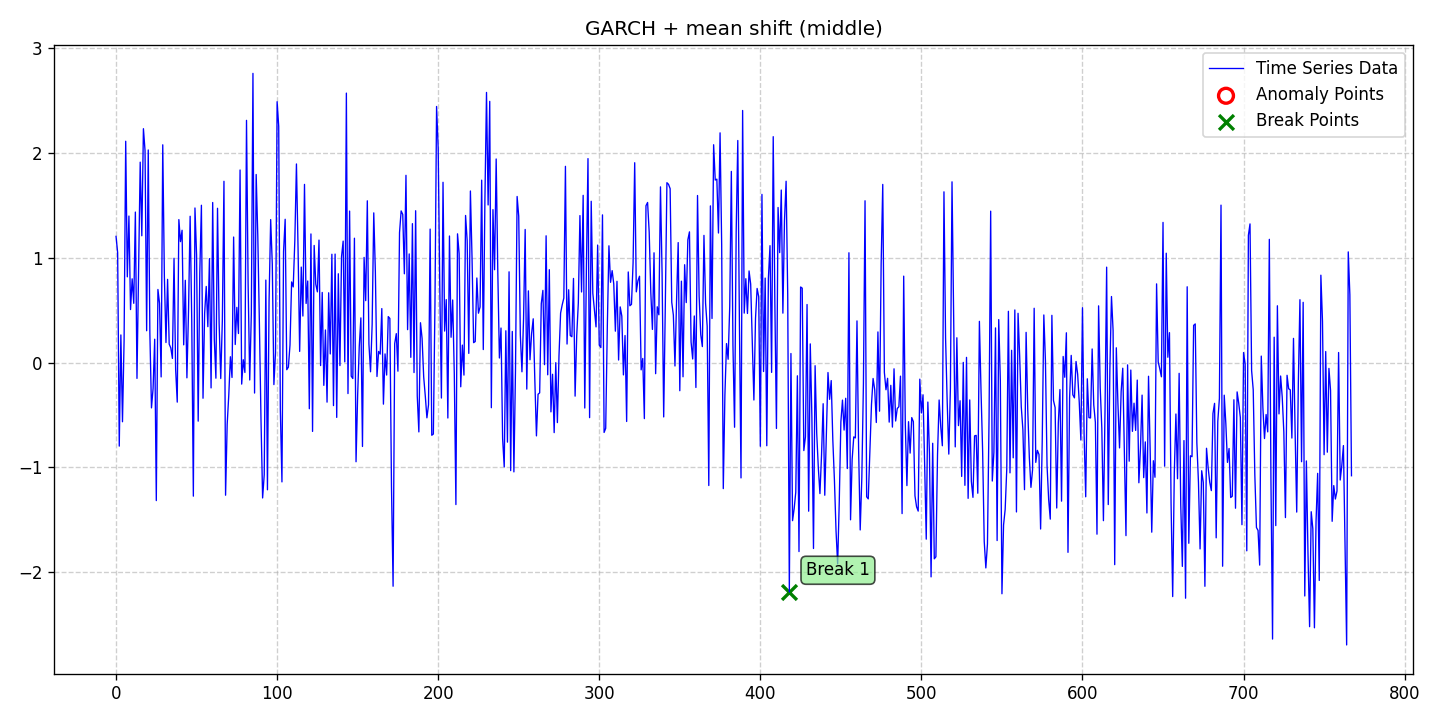

Data behind this chart, as committed beside it:
date, data, stationary, det_lin_up, det_lin_down, det_quad, det_cubic, det_exp, det_damped, stoc_trend, volatility, single_seas, multiple_seas, point_anom_single, point_anom_multi, collect_anom, context_anom, mean_shift, var_shift, trend_shift, point_anom_count, point_anom_location, point_anom_point, collect_anom_count
2020-01-01, 1.205, 0, 0, 0, 0, 0, 0, 0, 0, 1, 0, 0, 0, 0, 0, 0, 1, 0, 0, 0, none, , 0
2020-01-02, 1.049, 0, 0, 0, 0, 0, 0, 0, 0, 1, 0, 0, 0, 0, 0, 0, 1, 0, 0, 0, none, , 0
2020-01-03, -0.7975, 0, 0, 0, 0, 0, 0, 0, 0, 1, 0, 0, 0, 0, 0, 0, 1, 0, 0, 0, none, , 0
2020-01-04, 0.2642, 0, 0, 0, 0, 0, 0, 0, 0, 1, 0, 0, 0, 0, 0, 0, 1, 0, 0, 0, none, , 0
2020-01-05, -0.5648, 0, 0, 0, 0, 0, 0, 0, 0, 1, 0, 0, 0, 0, 0, 0, 1, 0, 0, 0, none, , 0
2020-01-06, 0.2123, 0, 0, 0, 0, 0, 0, 0, 0, 1, 0, 0, 0, 0, 0, 0, 1, 0, 0, 0, none, , 0
2020-01-07, 2.114, 0, 0, 0, 0, 0, 0, 0, 0, 1, 0, 0, 0, 0, 0, 0, 1, 0, 0, 0, none, , 0
2020-01-08, 0.8187, 0, 0, 0, 0, 0, 0, 0, 0, 1, 0, 0, 0, 0, 0, 0, 1, 0, 0, 0, none, , 0
2020-01-09, 1.399, 0, 0, 0, 0, 0, 0, 0, 0, 1, 0, 0, 0, 0, 0, 0, 1, 0, 0, 0, none, , 0
2020-01-10, 0.5064, 0, 0, 0, 0, 0, 0, 0, 0, 1, 0, 0, 0, 0, 0, 0, 1, 0, 0, 0, none, , 0
2020-01-11, 0.8001, 0, 0, 0, 0, 0, 0, 0, 0, 1, 0, 0, 0, 0, 0, 0, 1, 0, 0, 0, none, , 0
2020-01-12, 0.5661, 0, 0, 0, 0, 0, 0, 0, 0, 1, 0, 0, 0, 0, 0, 0, 1, 0, 0, 0, none, , 0
2020-01-13, 1.437, 0, 0, 0, 0, 0, 0, 0, 0, 1, 0, 0, 0, 0, 0, 0, 1, 0, 0, 0, none, , 0
2020-01-14, -0.1508, 0, 0, 0, 0, 0, 0, 0, 0, 1, 0, 0, 0, 0, 0, 0, 1, 0, 0, 0, none, , 0
2020-01-15, 0.9039, 0, 0, 0, 0, 0, 0, 0, 0, 1, 0, 0, 0, 0, 0, 0, 1, 0, 0, 0, none, , 0
2020-01-16, 1.914, 0, 0, 0, 0, 0, 0, 0, 0, 1, 0, 0, 0, 0, 0, 0, 1, 0, 0, 0, none, , 0
2020-01-17, 1.211, 0, 0, 0, 0, 0, 0, 0, 0, 1, 0, 0, 0, 0, 0, 0, 1, 0, 0, 0, none, , 0
2020-01-18, 2.234, 0, 0, 0, 0, 0, 0, 0, 0, 1, 0, 0, 0, 0, 0, 0, 1, 0, 0, 0, none, , 0
2020-01-19, 2.025, 0, 0, 0, 0, 0, 0, 0, 0, 1, 0, 0, 0, 0, 0, 0, 1, 0, 0, 0, none, , 0
2020-01-20, 0.3042, 0, 0, 0, 0, 0, 0, 0, 0, 1, 0, 0, 0, 0, 0, 0, 1, 0, 0, 0, none, , 0
2020-01-21, 2.03, 0, 0, 0, 0, 0, 0, 0, 0, 1, 0, 0, 0, 0, 0, 0, 1, 0, 0, 0, none, , 0
2020-01-22, 0.2806, 0, 0, 0, 0, 0, 0, 0, 0, 1, 0, 0, 0, 0, 0, 0, 1, 0, 0, 0, none, , 0
2020-01-23, -0.4324, 0, 0, 0, 0, 0, 0, 0, 0, 1, 0, 0, 0, 0, 0, 0, 1, 0, 0, 0, none, , 0
2020-01-24, -0.2472, 0, 0, 0, 0, 0, 0, 0, 0, 1, 0, 0, 0, 0, 0, 0, 1, 0, 0, 0, none, , 0
2020-01-25, 0.2233, 0, 0, 0, 0, 0, 0, 0, 0, 1, 0, 0, 0, 0, 0, 0, 1, 0, 0, 0, none, , 0
2020-01-26, -1.318, 0, 0, 0, 0, 0, 0, 0, 0, 1, 0, 0, 0, 0, 0, 0, 1, 0, 0, 0, none, , 0
2020-01-27, 0.6982, 0, 0, 0, 0, 0, 0, 0, 0, 1, 0, 0, 0, 0, 0, 0, 1, 0, 0, 0, none, , 0
2020-01-28, 0.5668, 0, 0, 0, 0, 0, 0, 0, 0, 1, 0, 0, 0, 0, 0, 0, 1, 0, 0, 0, none, , 0
2020-01-29, -0.1368, 0, 0, 0, 0, 0, 0, 0, 0, 1, 0, 0, 0, 0, 0, 0, 1, 0, 0, 0, none, , 0
2020-01-30, 2.08, 0, 0, 0, 0, 0, 0, 0, 0, 1, 0, 0, 0, 0, 0, 0, 1, 0, 0, 0, none, , 0
2020-01-31, 0.8281, 0, 0, 0, 0, 0, 0, 0, 0, 1, 0, 0, 0, 0, 0, 0, 1, 0, 0, 0, none, , 0
2020-02-01, 0.1917, 0, 0, 0, 0, 0, 0, 0, 0, 1, 0, 0, 0, 0, 0, 0, 1, 0, 0, 0, none, , 0
2020-02-02, 0.7949, 0, 0, 0, 0, 0, 0, 0, 0, 1, 0, 0, 0, 0, 0, 0, 1, 0, 0, 0, none, , 0
2020-02-03, 0.1767, 0, 0, 0, 0, 0, 0, 0, 0, 1, 0, 0, 0, 0, 0, 0, 1, 0, 0, 0, none, , 0
2020-02-04, 0.1397, 0, 0, 0, 0, 0, 0, 0, 0, 1, 0, 0, 0, 0, 0, 0, 1, 0, 0, 0, none, , 0
2020-02-05, 0.03982, 0, 0, 0, 0, 0, 0, 0, 0, 1, 0, 0, 0, 0, 0, 0, 1, 0, 0, 0, none, , 0
2020-02-06, 0.9963, 0, 0, 0, 0, 0, 0, 0, 0, 1, 0, 0, 0, 0, 0, 0, 1, 0, 0, 0, none, , 0
2020-02-07, -0.06515, 0, 0, 0, 0, 0, 0, 0, 0, 1, 0, 0, 0, 0, 0, 0, 1, 0, 0, 0, none, , 0
2020-02-08, -0.3774, 0, 0, 0, 0, 0, 0, 0, 0, 1, 0, 0, 0, 0, 0, 0, 1, 0, 0, 0, none, , 0
2020-02-09, 1.366, 0, 0, 0, 0, 0, 0, 0, 0, 1, 0, 0, 0, 0, 0, 0, 1, 0, 0, 0, none, , 0
2020-02-10, 1.155, 0, 0, 0, 0, 0, 0, 0, 0, 1, 0, 0, 0, 0, 0, 0, 1, 0, 0, 0, none, , 0
2020-02-11, 1.264, 0, 0, 0, 0, 0, 0, 0, 0, 1, 0, 0, 0, 0, 0, 0, 1, 0, 0, 0, none, , 0
2020-02-12, 0.1694, 0, 0, 0, 0, 0, 0, 0, 0, 1, 0, 0, 0, 0, 0, 0, 1, 0, 0, 0, none, , 0
2020-02-13, 0.7858, 0, 0, 0, 0, 0, 0, 0, 0, 1, 0, 0, 0, 0, 0, 0, 1, 0, 0, 0, none, , 0
2020-02-14, -0.1455, 0, 0, 0, 0, 0, 0, 0, 0, 1, 0, 0, 0, 0, 0, 0, 1, 0, 0, 0, none, , 0
2020-02-15, 0.4927, 0, 0, 0, 0, 0, 0, 0, 0, 1, 0, 0, 0, 0, 0, 0, 1, 0, 0, 0, none, , 0
2020-02-16, 1.397, 0, 0, 0, 0, 0, 0, 0, 0, 1, 0, 0, 0, 0, 0, 0, 1, 0, 0, 0, none, , 0
2020-02-17, 0.4084, 0, 0, 0, 0, 0, 0, 0, 0, 1, 0, 0, 0, 0, 0, 0, 1, 0, 0, 0, none, , 0
2020-02-18, -1.275, 0, 0, 0, 0, 0, 0, 0, 0, 1, 0, 0, 0, 0, 0, 0, 1, 0, 0, 0, none, , 0
2020-02-19, 1.476, 0, 0, 0, 0, 0, 0, 0, 0, 1, 0, 0, 0, 0, 0, 0, 1, 0, 0, 0, none, , 0
2020-02-20, 1.029, 0, 0, 0, 0, 0, 0, 0, 0, 1, 0, 0, 0, 0, 0, 0, 1, 0, 0, 0, none, , 0
2020-02-21, -0.559, 0, 0, 0, 0, 0, 0, 0, 0, 1, 0, 0, 0, 0, 0, 0, 1, 0, 0, 0, none, , 0
2020-02-22, 0.8602, 0, 0, 0, 0, 0, 0, 0, 0, 1, 0, 0, 0, 0, 0, 0, 1, 0, 0, 0, none, , 0
2020-02-23, 1.502, 0, 0, 0, 0, 0, 0, 0, 0, 1, 0, 0, 0, 0, 0, 0, 1, 0, 0, 0, none, , 0
2020-02-24, -0.3403, 0, 0, 0, 0, 0, 0, 0, 0, 1, 0, 0, 0, 0, 0, 0, 1, 0, 0, 0, none, , 0
2020-02-25, 0.4691, 0, 0, 0, 0, 0, 0, 0, 0, 1, 0, 0, 0, 0, 0, 0, 1, 0, 0, 0, none, , 0
2020-02-26, 0.7271, 0, 0, 0, 0, 0, 0, 0, 0, 1, 0, 0, 0, 0, 0, 0, 1, 0, 0, 0, none, , 0
2020-02-27, 0.343, 0, 0, 0, 0, 0, 0, 0, 0, 1, 0, 0, 0, 0, 0, 0, 1, 0, 0, 0, none, , 0
2020-02-28, 0.9934, 0, 0, 0, 0, 0, 0, 0, 0, 1, 0, 0, 0, 0, 0, 0, 1, 0, 0, 0, none, , 0
2020-02-29, -0.2417, 0, 0, 0, 0, 0, 0, 0, 0, 1, 0, 0, 0, 0, 0, 0, 1, 0, 0, 0, none, , 0
... 708 more rows
